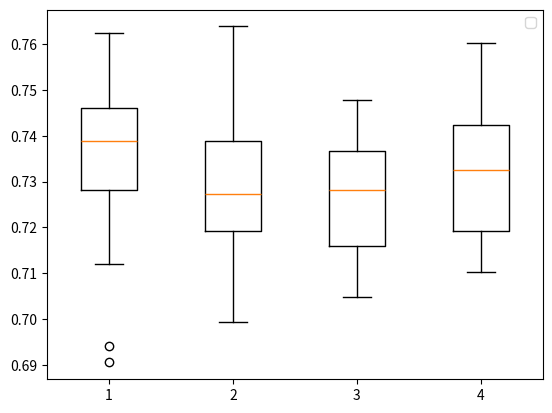

Generate this figure with matplotlib:
import numpy as np
import matplotlib.pyplot as plt

s10 = [0.73703041144901615, 0.73881932021466901, 0.73703041144901615, 0.74597495527728086, 0.74239713774597493,
	 	0.71198568872987478, 0.72629695885509837, 0.75670840787119853, 0.75670840787119853, 0.7441860465116279,
	 	0.7298747763864043, 0.74060822898032197, 0.73166368515205726, 0.69409660107334525, 0.72271914132379245, 
	 	0.74060822898032197, 0.71377459749552774, 0.75670840787119853, 0.7441860465116279, 0.7441860465116279,
	 	0.75313059033989271, 0.75313059033989271, 0.72808586762075134, 0.74239713774597493, 0.75313059033989271,
	 	0.74955277280858679, 0.7441860465116279, 0.73166368515205726, 0.73166368515205726, 0.74597495527728086,
	 	0.73166368515205726, 0.71198568872987478, 0.72271914132379245, 0.7298747763864043, 0.7298747763864043,
	 	0.69051878354203933, 0.73881932021466901, 0.72093023255813948, 0.75491949910554557, 0.75849731663685149,
	 	0.71759372057365962, 0.73132545410475628, 0.74152738491637493, 0.76236382974652816, 0.71538293765947274]

s100 = [0.74060822898032197, 0.71019677996422181, 0.72450805008944541, 0.73345259391771023, 0.73345259391771023, 
		0.71735241502683367, 0.73345259391771023, 0.7441860465116279, 0.73345259391771023, 0.74597495527728086,
		0.74239713774597493, 0.72808586762075134, 0.73345259391771023, 0.74060822898032197, 0.72808586762075134,
		0.71377459749552774, 0.73881932021466901, 0.71735241502683367, 0.73703041144901615, 0.76386404293381038,
		0.72808586762075134, 0.74239713774597493, 0.7298747763864043, 0.71377459749552774, 0.72271914132379245, 
		0.76207513416815742, 0.7441860465116279, 0.72271914132379245, 0.72808586762075134, 0.75670840787119853,
		0.72271914132379245, 0.74955277280858679, 0.71735241502683367, 0.72629695885509837, 0.71377459749552774, 
		0.76028622540250446, 0.73881932021466901, 0.71914132379248663, 0.72271914132379245, 0.69946332737030414,
		0.71914132379248663, 0.71914132379248663, 0.71914132379248663, 0.71914132379248663, 0.71914132379248663, 
		0.72093023255813948, 0.71914132379248663, 0.71914132379248663, 0.71914132379248663, 0.71914132379248663]

s500 =[0.73166368515205726, 0.7441860465116279, 0.73524150268336319, 0.73345259391771023, 0.73881932021466901,
	 	0.71735241502683367, 0.72808586762075134, 0.7155635062611807, 0.71019677996422181, 0.7298747763864043,
	 	0.74239713774597493, 0.73703041144901615, 0.70840787119856885, 0.74776386404293382, 0.71198568872987478, 
	 	0.72093023255813948, 0.73524150268336319, 0.72450805008944541, 0.7155635062611807, 0.7298747763864043,
	 	0.71198568872987478, 0.7155635062611807, 0.72629695885509837, 0.73345259391771023, 0.73881932021466901,
	 	0.70483005366726292, 0.72271914132379245, 0.74776386404293382, 0.71735241502683367, 0.7155635062611807,
	 	0.7155635062611807, 0.73881932021466901, 0.72093023255813948, 0.71735241502683367, 0.72808586762075134,
	 	0.73345259391771023, 0.74597495527728086, 0.74597495527728086, 0.73345259391771023, 0.7155635062611807,
	 	0.71735241502683367, 0.73166368515205726, 0.7441860465116279, 0.72808586762075134, 0.7298747763864043, 
	 	0.71019677996422181, 0.73881932021466901, 0.71019677996422181, 0.74060822898032197, 0.72808586762075134]

s1000 = [0.75134168157423975, 0.71019677996422181, 0.7441860465116279, 0.72629695885509837, 0.72271914132379245, 
		0.72093023255813948, 0.72093023255813948, 0.73345259391771023, 0.75849731663685149, 0.75670840787119853,
		0.74239713774597493, 0.7155635062611807, 0.71198568872987478, 0.72271914132379245, 0.71198568872987478, 
		0.71914132379248663, 0.72450805008944541, 0.73524150268336319, 0.73881932021466901, 0.74597495527728086,
		0.71019677996422181, 0.73881932021466901, 0.7441860465116279, 0.75313059033989271, 0.73703041144901615, 
		0.76028622540250446, 0.74597495527728086, 0.73881932021466901, 0.74239713774597493, 0.72450805008944541,
		0.74239713774597493, 0.74239713774597493, 0.73703041144901615, 0.74776386404293382, 0.75313059033989271,
		0.74060822898032197, 0.72093023255813948, 0.7155635062611807, 0.72808586762075134, 0.72629695885509837,
		0.73345259391771023, 0.7155635062611807, 0.71735241502683367, 0.7441860465116279, 0.71914132379248663,
		0.7155635062611807, 0.71735241502683367, 0.71019677996422181, 0.73166368515205726, 0.71198568872987478]


plt.boxplot([s10,s100,s500,s1000])
# plt.plot(list(range(len(s10))),s10,'b',label = "Population: 10")
# plt.plot(list(range(len(s100))),s100,'g',label = "Population: 100")
# plt.plot(list(range(len(s500))),s500,'y',label = "Population: 500")
# plt.plot(list(range(len(s1000))),s1000,'k',label = "Population: 1000")

plt.legend(loc = "best")
plt.show()


